Run: headless pygame with SDL's dummy video driver; simulated clock (each Clock.tick advances the game by its frame time, no real sleeping); random seed 0; keys injected as events and as key.get_pressed() state; no mouse input.
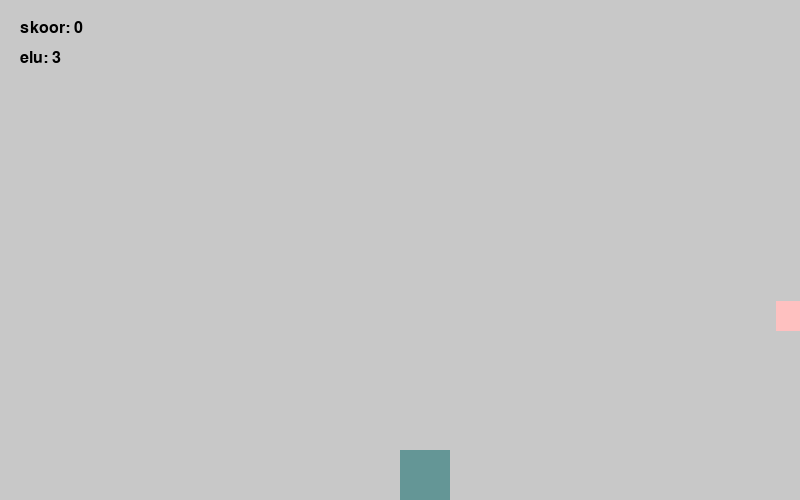
Frame 1 of 4 · flips 1–60 · no input
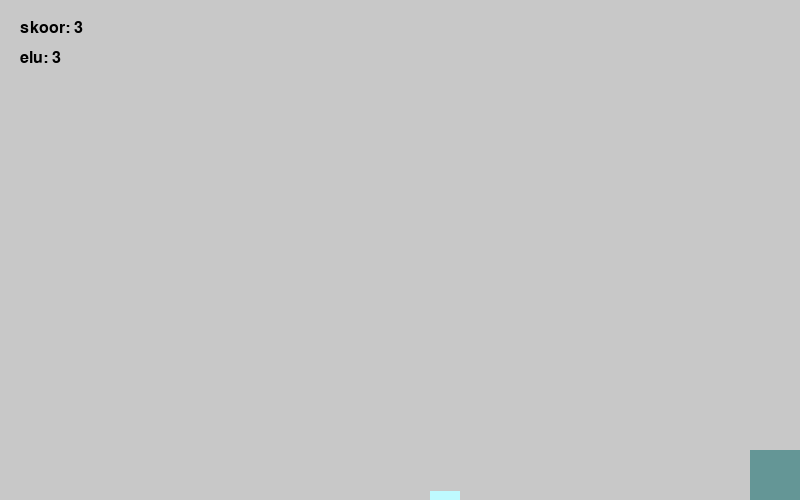
Frame 2 of 4 · flips 61–180 · tapped SPACE, RETURN · held RIGHT (→), D
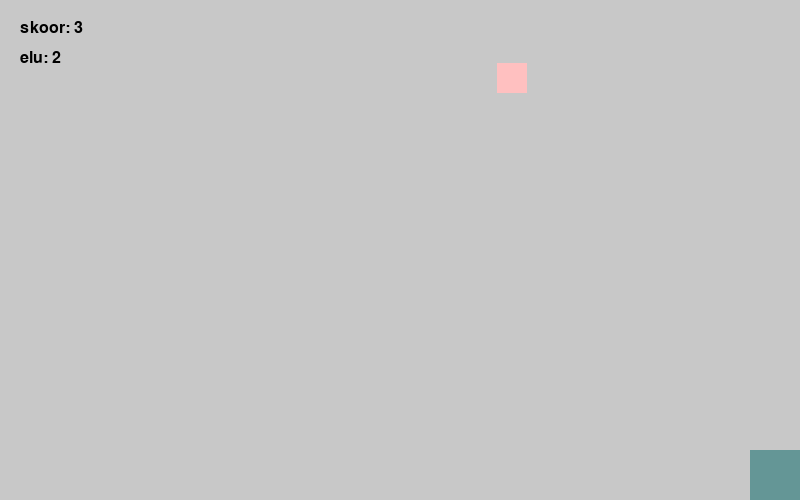
Frame 3 of 4 · flips 181–300 · held DOWN (↓), S
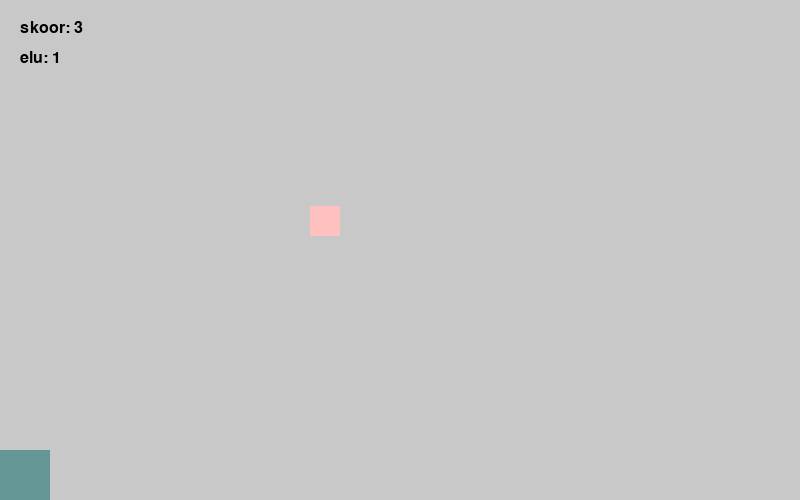
Frame 4 of 4 · flips 301–420 · held LEFT (←), A, UP (↑), W

The pygame program that drew these frames:

import pygame
import pygame as pg
from random import randint
from random import choice

#terve hunniks muutujaid
lopp=False
size= width, height= (800, 500)
skoor=0
elud=3
#tüüp:(värv) sinine; kollane; roheline, roosa
erinevad_kastid= {"normal":(190,250,255), "2xSkoor":(255,255,176), "0.5xK_Kiirus": (200, 255, 190), "2xK_Kiirus": (255, 192, 192), "mürgine":(61,61,61), "+1elu": (175,130,250)}
tüüp= choice(list(erinevad_kastid.keys()))
värv=erinevad_kastid[tüüp]
#kujund
a=30
tegelane=50
#kiirus
v_player= 10
v_kast=5
#kortinatid
x_player=width/2
y_player=height-tegelane
x_kast= randint(0,width)
y_kast=0

pg.init()
pygame.font.init()

#set up
aken = pygame.display.set_mode(size)
pg.display.set_caption("suht lahe mäng")
gameplay= True

#mängu loop
while gameplay:
    pg.time.delay(10)
    for event in pg.event.get():
        if event.type== pg.QUIT:
            gameplay=False

    #mängija liikumine
    keys=pg.key.get_pressed()
    if keys[pygame.K_LEFT] and x_player>0:
        x_player-= v_player
    if keys[pygame.K_RIGHT] and x_player<width-tegelane:
        x_player+= v_player

    #kasti kukkumine
    if y_kast<550:
        y_kast+=v_kast
        v_kast+=0.001

    else:
        x_kast=randint(0,width-a)
        y_kast=0
        if tüüp!="mürgine":
            elud-=1
        lopp = True

    #kontrolli kas kukkus pähe v ei
    if y_player < (y_kast+tegelane):
        if ((x_player > x_kast and x_player < (x_kast + tegelane)) or ((x_player + tegelane) > x_kast and (x_player + tegelane) < (x_kast + tegelane))):

            #mässab skooriga
            if tüüp=="2xSkoor":
                skoor+=2
            elif tüüp=="2xK_Kiirus":
                skoor += 3
            elif tüüp=="0.5xK_Kiirus":
                skoor-=1
            else:
                skoor+=1

            #muud efektid
            if tüüp =="0.5xK_Kiirus":
                v_kast=v_kast*0.5
            elif tüüp =="2xK_Kiirus":
                v_kast=v_kast*1.1
            elif tüüp=="mürgine":
                gameplay=False
            elif tüüp=="+1elu":
                elud+=1


            #reset
            x_kast=randint(0, width-a)
            y_kast=0
            lopp=True

        #if elud==0:
            #gameplay=False

#joonistame
    aken.fill((200,200,200))
    pg.draw.rect(aken, (100,150,150), (x_player, y_player, tegelane, tegelane))

#tegelintski
    pg.draw.rect(aken, värv, (x_kast, y_kast, a, a))

#kiri
    font = pygame.font.SysFont(None, 24)
    skoortekst = font.render("skoor: " + str(skoor), True, "black")
    aken.blit(skoortekst, (20, 20))
    font = pygame.font.SysFont(None, 24)
    elutekst = font.render("elu: " + str(elud), True, "black")
    aken.blit(elutekst, (20, 50))
    pg.display.update()

    if lopp== True:
        tüüp = choice(list(erinevad_kastid.keys()))
        värv = erinevad_kastid[tüüp]
        lopp=False






pygame.quit()
